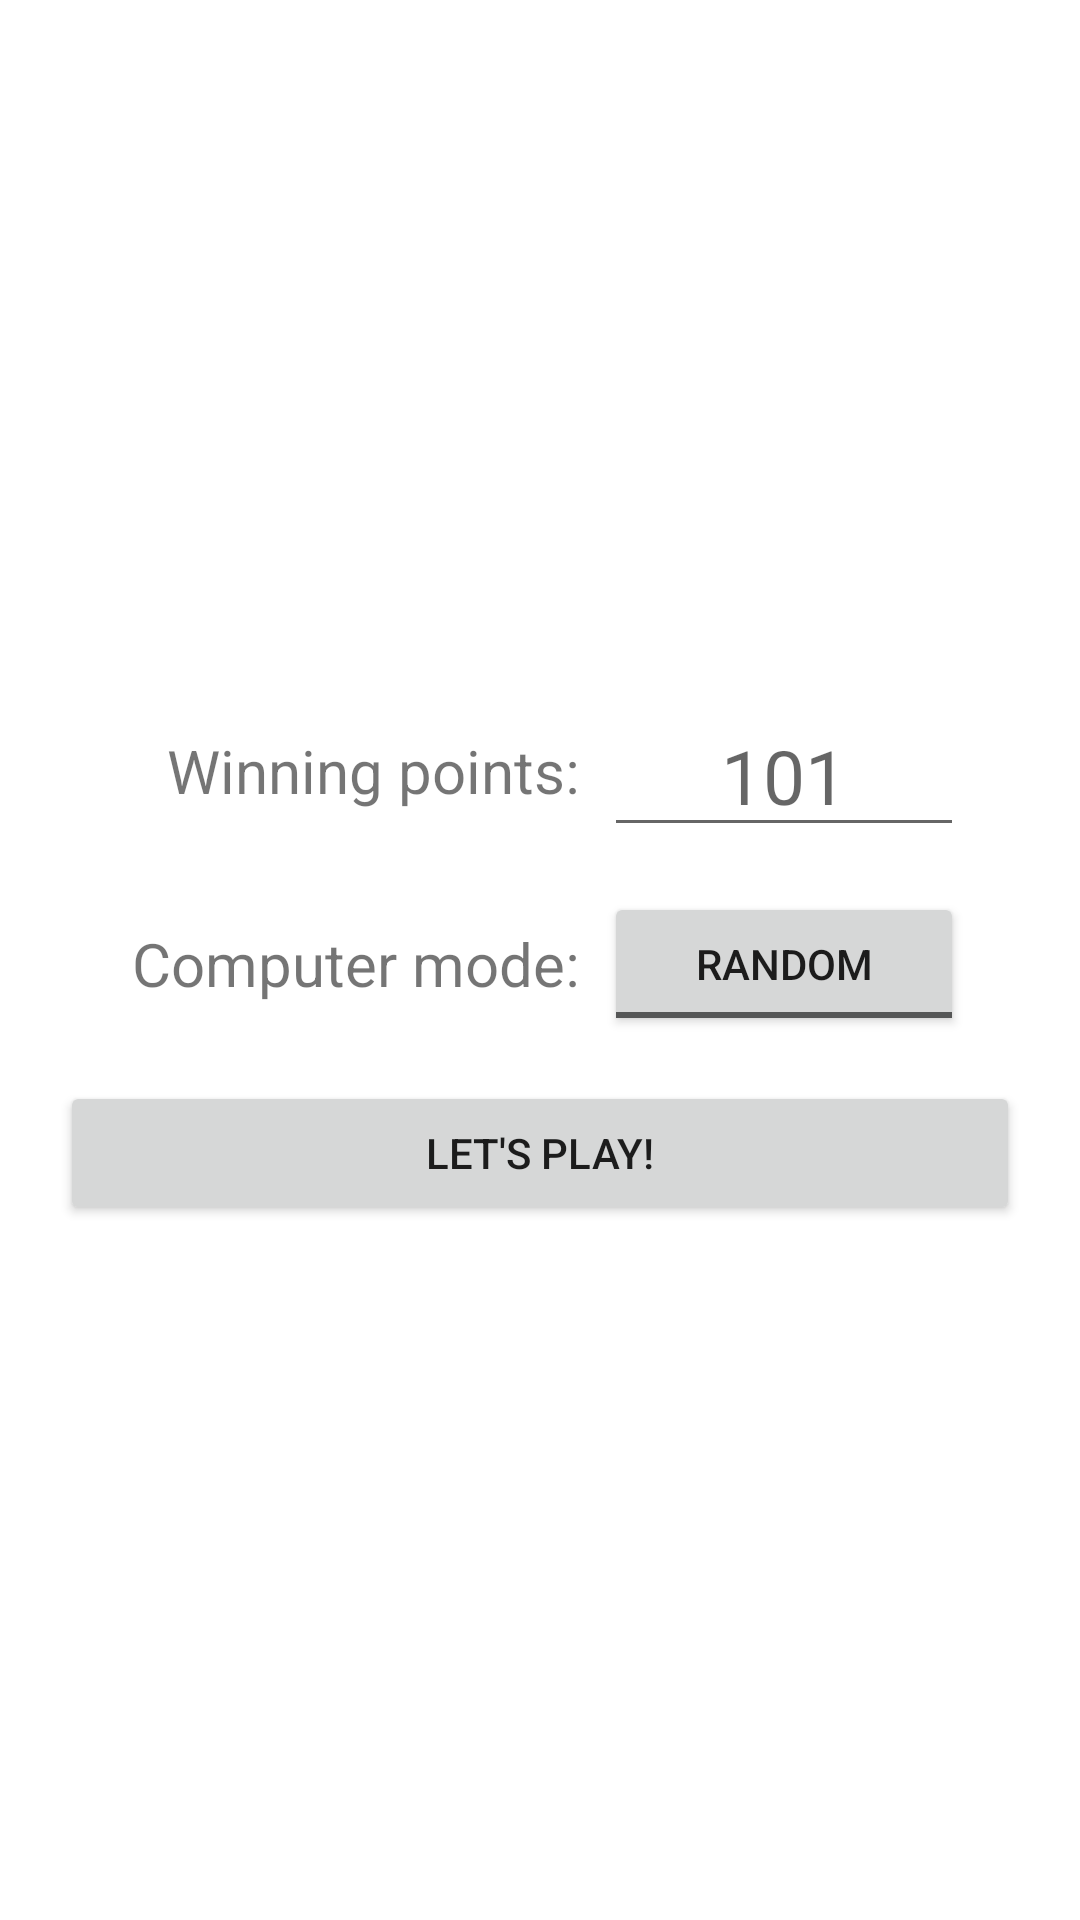

Produce the Android XML layout that renders to this screen, including the resource entries it uses.
<!-- AndroidManifest.xml: application theme Theme.DiceClash -->
<!-- res/layout/dialog_game_settings.xml -->
<?xml version="1.0" encoding="utf-8"?>
<androidx.constraintlayout.widget.ConstraintLayout xmlns:android="http://schemas.android.com/apk/res/android"
    xmlns:app="http://schemas.android.com/apk/res-auto"
    android:layout_width="match_parent"
    android:layout_height="match_parent">

    <LinearLayout
        android:layout_width="match_parent"
        android:layout_height="wrap_content"
        android:layout_margin="20dp"
        android:gravity="center"
        android:orientation="vertical"
        app:layout_constraintBottom_toBottomOf="parent"
        app:layout_constraintTop_toTopOf="parent" >

        <LinearLayout
            android:layout_width="wrap_content"
            android:layout_height="wrap_content"
            android:gravity="center">

            <TextView
                android:layout_width="155dp"
                android:layout_height="wrap_content"
                android:layout_marginEnd="8dp"
                android:text="@string/winning_points"
                android:textAlignment="textEnd"
                android:textSize="20sp" />

            <EditText
                android:id="@+id/winning_points_et"
                android:layout_width="120dp"
                android:layout_height="wrap_content"
                android:width="150dp"
                android:hint="@string/winning_points_def"
                android:inputType="number"
                android:textAlignment="center"
                android:textSize="25sp"
                android:autofillHints="" />

        </LinearLayout>

        <LinearLayout
            android:layout_width="wrap_content"
            android:layout_height="wrap_content"
            android:gravity="center"
            android:paddingTop="15dp">

            <TextView
                android:layout_width="155dp"
                android:layout_height="wrap_content"
                android:layout_marginEnd="8dp"
                android:text="@string/computer_mode"
                android:textAlignment="textEnd"
                android:textSize="20sp" />

            <ToggleButton
                android:id="@+id/computer_mode_toggle"
                android:layout_width="120dp"
                android:layout_height="wrap_content"
                android:textOff="@string/computer_mode_rand"
                android:textOn="@string/computer_mode_intelli" />

        </LinearLayout>

        <Button
            android:id="@+id/lets_play_btn"
            android:layout_width="match_parent"
            android:layout_height="wrap_content"
            android:layout_marginTop="15dp"
            android:text="@string/lets_play" />

    </LinearLayout>

</androidx.constraintlayout.widget.ConstraintLayout>
<!-- resources referenced by this layout -->
<resources>
  <string name="computer_mode">Computer mode:</string>
  <string name="computer_mode_intelli">Intelligent</string>
  <string name="computer_mode_rand">Random</string>
  <string name="lets_play">Let\'s Play!</string>
  <string name="winning_points">Winning points:</string>
  <string name="winning_points_def">101</string>
  <style name="Theme.DiceClash" parent="Theme.MaterialComponents.DayNight.NoActionBar">
          
          <item name="colorPrimary">@color/orange_dark</item>
          <item name="colorPrimaryVariant">@color/prussian_blue</item>
          <item name="colorOnPrimary">@color/black</item>
          
          <item name="colorSecondary">@color/green</item>
          <item name="colorSecondaryVariant">@color/green</item>
          <item name="colorOnSecondary">@color/black</item>
          
          <item name="android:statusBarColor">?attr/colorPrimaryVariant</item>
          
      </style>
  <color name="orange_dark">#F77F00</color>
  <color name="prussian_blue">#003049</color>
  <color name="black">#FF000000</color>
  <color name="green">#38b000</color>
</resources>
